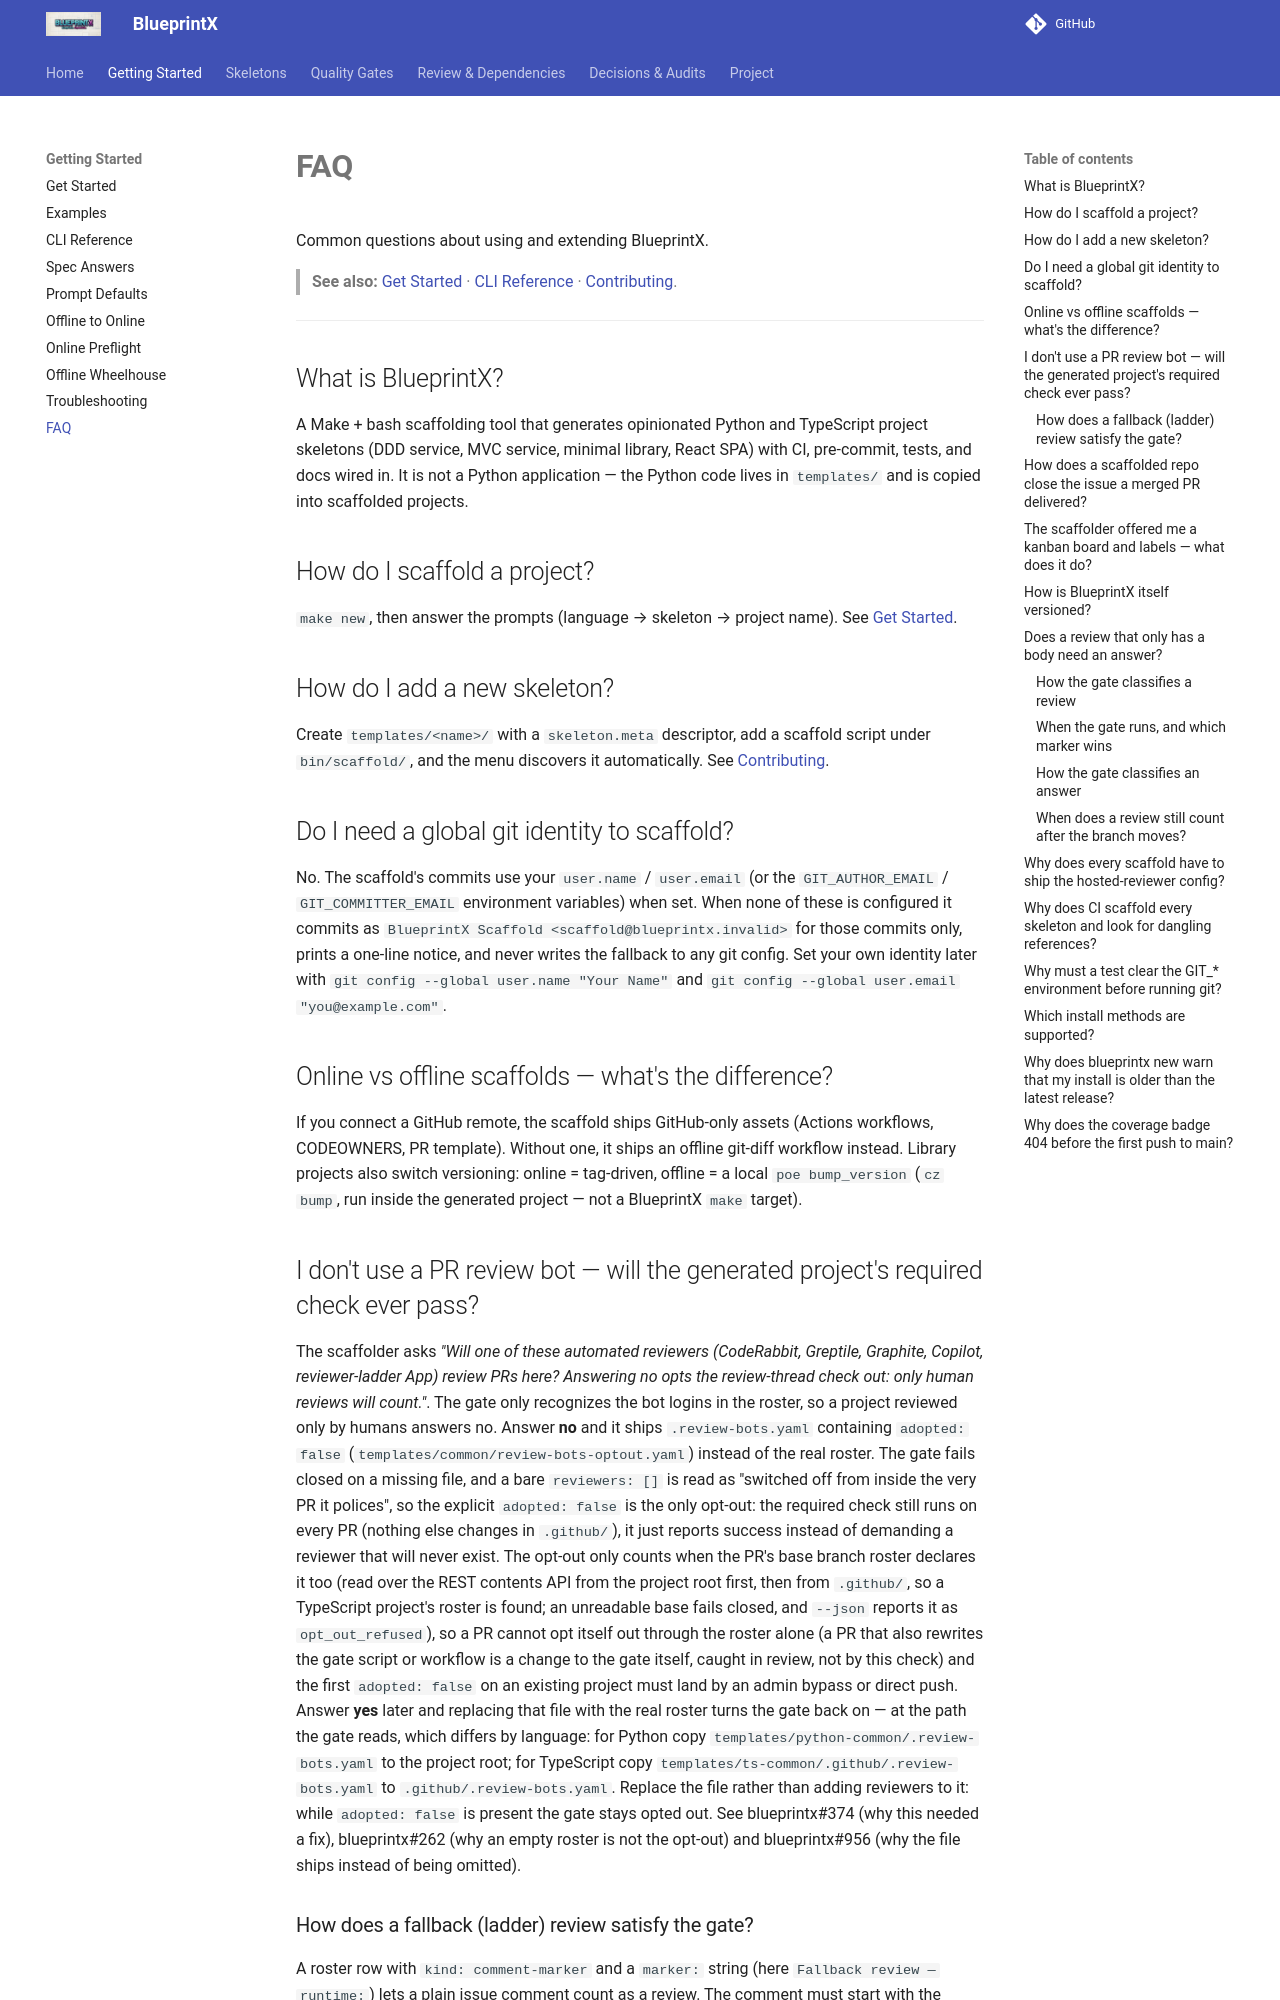

repository: guilhermegor/blueprintx · page: faq/index.html · generator: mkdocs

# **FAQ**

Common questions about using and extending BlueprintX.

> **See also:** [Get Started](get-started.md) · [CLI Reference](cli-reference.md) ·
> [Contributing](contributing.md).

---

## What is BlueprintX?

A Make + bash scaffolding tool that generates opinionated Python and TypeScript project
skeletons (DDD service, MVC service, minimal library, React SPA) with CI, pre-commit, tests,
and docs wired in. It is not a Python application — the Python code lives in `templates/` and is
copied into scaffolded projects.

## How do I scaffold a project?

`make new`, then answer the prompts (language → skeleton → project name). See
[Get Started](get-started.md).

## How do I add a new skeleton?

Create `templates/<name>/` with a `skeleton.meta` descriptor, add a scaffold script under
`bin/scaffold/`, and the menu discovers it automatically. See [Contributing](contributing.md).

## Do I need a global git identity to scaffold?

No. The scaffold's commits use your `user.name` / `user.email` (or the `GIT_AUTHOR_EMAIL` /
`GIT_COMMITTER_EMAIL` environment variables) when set. When none of these is configured it
commits as `BlueprintX Scaffold <scaffold@blueprintx.invalid>` for those commits only, prints a
one-line notice, and never writes the fallback to any git config. Set your own identity later
with `git config --global user.name "Your Name"` and
`git config --global user.email "you@example.com"`.

## Online vs offline scaffolds — what's the difference?

If you connect a GitHub remote, the scaffold ships GitHub-only assets (Actions workflows,
CODEOWNERS, PR template). Without one, it ships an offline git-diff workflow instead. Library
projects also switch versioning: online = tag-driven, offline = a local `poe bump_version`
(`cz bump`, run inside the generated project — not a BlueprintX `make` target).

## I don't use a PR review bot — will the generated project's required check ever pass?

The scaffolder asks *"Will one of these automated reviewers (CodeRabbit, Greptile, Graphite, Copilot,
reviewer-ladder App) review PRs here? Answering no opts the review-thread check out: only human reviews will count."*. The gate
only recognizes the bot logins in the roster, so a project reviewed only by humans answers no.
Answer **no** and it ships `.review-bots.yaml` containing `adopted: false`
(`templates/common/review-bots-optout.yaml`) instead of the real roster. The gate fails closed
on a missing file, and a bare `reviewers: []` is read as "switched off from inside the very PR
it polices", so the explicit `adopted: false` is the only opt-out: the required check still runs
on every PR (nothing else changes in `.github/`), it just reports success instead of demanding a
reviewer that will never exist. The opt-out only counts when the PR's base branch roster declares it too (read over the REST contents API from the project root first, then from `.github/`, so a TypeScript project's roster is found; an unreadable base fails closed, and `--json` reports it as `opt_out_refused`), so a PR cannot opt itself out through the roster alone (a PR that also rewrites the gate script or workflow is a change to the gate itself, caught in review, not by this check) and the first `adopted: false` on an existing project must land by an admin bypass or direct push. Answer **yes** later and replacing that file with the real roster
turns the gate back on — at the path the gate reads, which differs by language: for Python copy
`templates/python-common/.review-bots.yaml` to the project root; for TypeScript copy
`templates/ts-common/.github/.review-bots.yaml` to `.github/.review-bots.yaml`. Replace the file
rather than adding reviewers to it: while `adopted: false` is present the gate stays opted out.
See blueprintx#374 (why this needed a fix), blueprintx#262 (why an empty roster is not the
opt-out) and blueprintx#956 (why the file ships instead of being omitted).
